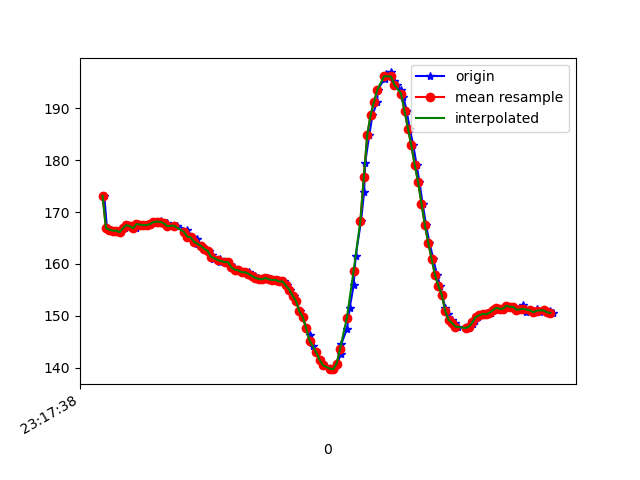

Data behind this chart, as committed beside it:
1617837458930, 533102563144320, 173.14453, -271.58203, -77.05078
1617837458946, 533102579747909, 166.9, -231.1, -52.44
1617837458970, 533102598671118, 166.6, -231.4, -52.73
1617837458986, 533102617716411, 166.4, -231.2, -52.25
1617837459006, 533102636731184, 166.4, -231.3, -52.93
1617837459031, 533102655929084, 166.1, -231.6, -53.03
1617837459052, 533102675798453, 166.9, -231.7, -54
1617837459063, 533102695393130, 167.5, -232.8, -53.81
1617837459084, 533102714468945, 167.3, -231.7, -53.42
1617837459116, 533102741968639, 166.9, -232.2, -54.1
1617837459129, 533102756130524, 167.7, -231.7, -53.71
1617837459150, 533102774901126, 167.6, -231.5, -53.71
1617837459169, 533102793976941, 167.5, -231.5, -54.3
1617837459188, 533102812808586, 167.5, -232.1, -54.49
1617837459208, 533102832006486, 167.7, -232.4, -54.39
1617837459225, 533102850807609, 168.1, -232.8, -54.39
1617837459246, 533102870005509, 168.2, -232.6, -55.18
1617837459265, 533102889050803, 168.3, -232.5, -55.08
1617837459278, 533102908889650, 168, -233.1, -56.15
1617837459298, 533102926988783, 167.9, -232.9, -55.57
1617837459319, 533102946156162, 167.3, -232.7, -56.74
1617837459353, 533102964987807, 167.4, -233.2, -56.05
1617837459356, 533102984094143, 167.4, -233.7, -56.93
1617837459415, 533103003597256, 166.6, -233.7, -56.74
1617837459418, 533103022367858, 165.7, -234.3, -56.93
1617837459421, 533103041901492, 165.2, -234.2, -57.13
1617837459449, 533103061313042, 165.1, -235.6, -57.52
1617837459475, 533103079869994, 164.7, -235.5, -57.13
1617837459478, 533103098640596, 163.8, -236.1, -56.84
1617837459505, 533103117899539, 163.5, -236, -56.45
1617837459523, 533103136731184, 162.9, -236.5, -56.84
1617837459548, 533103155684913, 162.5, -237, -56.45
1617837459567, 533103175035420, 161.7, -236.9, -57.13
1617837459570, 533103194721661, 161, -237.6, -56.74
1617837459612, 533103214529987, 161, -237.5, -57.32
1617837459615, 533103232842769, 160.4, -237.7, -57.13
1617837459658, 533103252101712, 160.4, -237.9, -57.32
1617837459662, 533103271513261, 160.4, -238, -56.93
1617837459681, 533103290772204, 159.2, -237.5, -57.13
1617837459694, 533103310214275, 159.5, -237.6, -56.74
1617837459707, 533103329595303, 158.9, -237.7, -56.25
1617837459722, 533103348823724, 158.8, -238.4, -56.15
1617837459741, 533103368087454, 158.4, -237.9, -55.47
1617837459761, 533103387132747, 158.4, -237.7, -55.47
1617837459782, 533103406330647, 158.4, -238.1, -56.05
1617837459796, 533103425406462, 157.8, -237.6, -56.93
1617837459816, 533103444512799, 157.7, -238.1, -56.05
1617837459835, 533103463649656, 157.3, -238.5, -55.76
1617837459854, 533103482817035, 157.1, -238.8, -55.86
1617837459874, 533103501923371, 157, -238.9, -56.25
1617837459894, 533103520999186, 157.3, -238.5, -55.76
1617837459912, 533103540166565, 157, -238.4, -55.57
1617837459928, 533103559364465, 156.9, -238.8, -56.15
1617837459957, 533103578379237, 156.9, -239.3, -55.76
1617837459975, 533103597882351, 156.6, -238.4, -55.08
1617837459991, 533103616866602, 156.6, -239.4, -55.57
1617837460006, 533103636003459, 155.9, -240, -56.25
1617837460025, 533103655048753, 155.1, -239.9, -55.57
1617837460049, 533103674124568, 153.9, -241.5, -56.15
1617837460062, 533103693230904, 152.9, -243.7, -56.54
1617837460082, 533103712215155, 150.9, -244.3, -56.74
... 77 more rows
